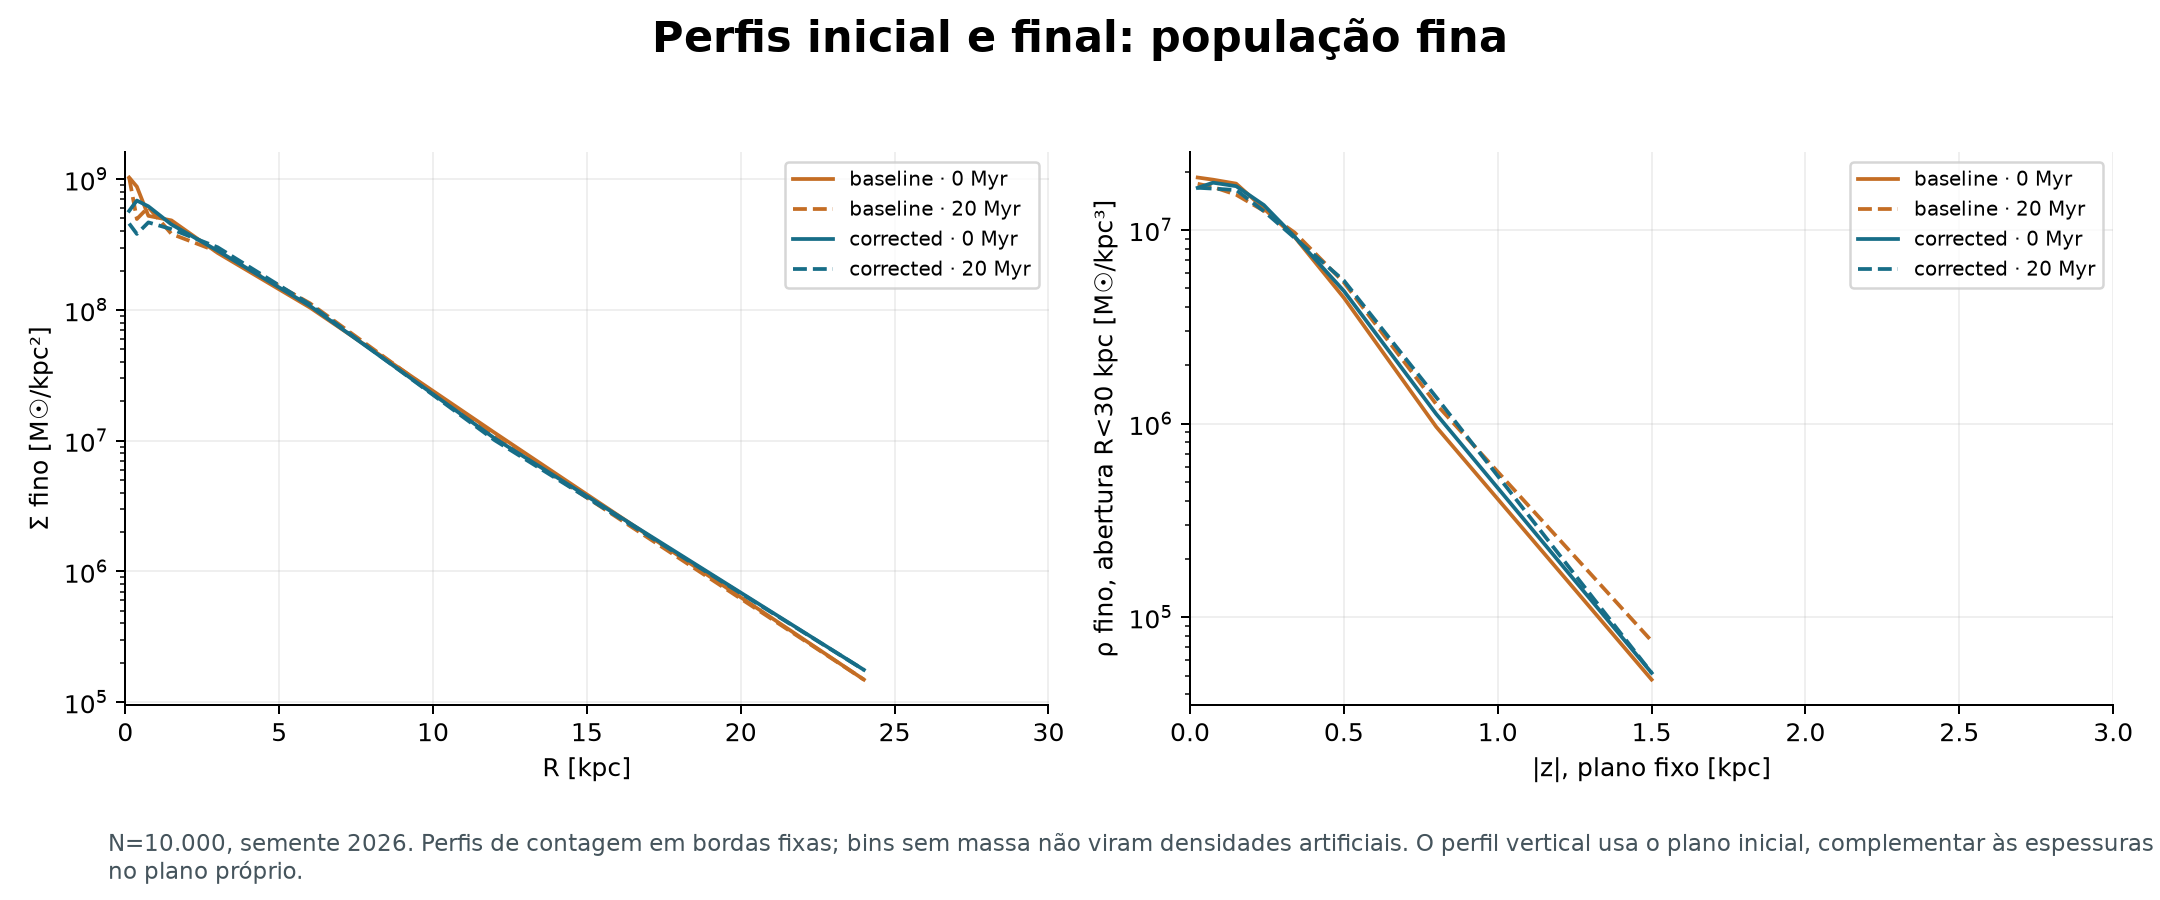

Data behind this chart, as committed beside it:
series, x_physical_units_as_labelled, y_physical_units_as_labelled
baseline · 0 Myr, 0.125, 1028932674
baseline · 0 Myr, 0.375, 876498203
baseline · 0 Myr, 0.75, 523993491
baseline · 0 Myr, 1.5, 483503085
baseline · 0 Myr, 3.0, 272714794
baseline · 0 Myr, 6.0, 104203251
baseline · 0 Myr, 12.0, 11499573
baseline · 0 Myr, 24.0, 148862
baseline · 0 Myr, 0.025, 18657344
baseline · 0 Myr, 0.075, 18180986
baseline · 0 Myr, 0.15, 17347360
baseline · 0 Myr, 0.24, 12901355
baseline · 0 Myr, 0.34, 9196350
baseline · 0 Myr, 0.5, 4465854
baseline · 0 Myr, 0.8, 962640
baseline · 0 Myr, 1.5, 47636
baseline · 20 Myr, 0.125, 1028932674
baseline · 20 Myr, 0.375, 495412028
baseline · 20 Myr, 0.75, 609737881
baseline · 20 Myr, 1.5, 381086175
baseline · 20 Myr, 3.0, 279264713
baseline · 20 Myr, 6.0, 112390649
baseline · 20 Myr, 12.0, 10680833
baseline · 20 Myr, 24.0, 148862
baseline · 20 Myr, 0.025, 17307664
baseline · 20 Myr, 0.075, 16672520
baseline · 20 Myr, 0.15, 15203751
baseline · 20 Myr, 0.24, 12554011
baseline · 20 Myr, 0.34, 9692556
baseline · 20 Myr, 0.5, 5359024
baseline · 20 Myr, 0.8, 1260363
baseline · 20 Myr, 1.5, 75423
corrected · 0 Myr, 0.125, 571629263
corrected · 0 Myr, 0.375, 685955116
corrected · 0 Myr, 0.75, 619265035
corrected · 0 Myr, 1.5, 450158045
corrected · 0 Myr, 3.0, 283432843
corrected · 0 Myr, 6.0, 107329349
corrected · 0 Myr, 12.0, 10420325
corrected · 0 Myr, 24.0, 176773
corrected · 0 Myr, 0.025, 16513734
corrected · 0 Myr, 0.075, 17545843
corrected · 0 Myr, 0.15, 16831306
corrected · 0 Myr, 0.24, 13447181
corrected · 0 Myr, 0.34, 9229431
corrected · 0 Myr, 0.5, 4842970
corrected · 0 Myr, 0.8, 1121425
corrected · 0 Myr, 1.5, 51605
corrected · 20 Myr, 0.125, 457303410
corrected · 20 Myr, 0.375, 381086175
corrected · 20 Myr, 0.75, 466830565
corrected · 20 Myr, 1.5, 414431216
corrected · 20 Myr, 3.0, 301296257
corrected · 20 Myr, 6.0, 110157723
corrected · 20 Myr, 12.0, 10085386
corrected · 20 Myr, 24.0, 176773
corrected · 20 Myr, 0.025, 16513734
corrected · 20 Myr, 0.075, 16354948
corrected · 20 Myr, 0.15, 16077073
corrected · 20 Myr, 0.24, 12504390
... 4 more rows
